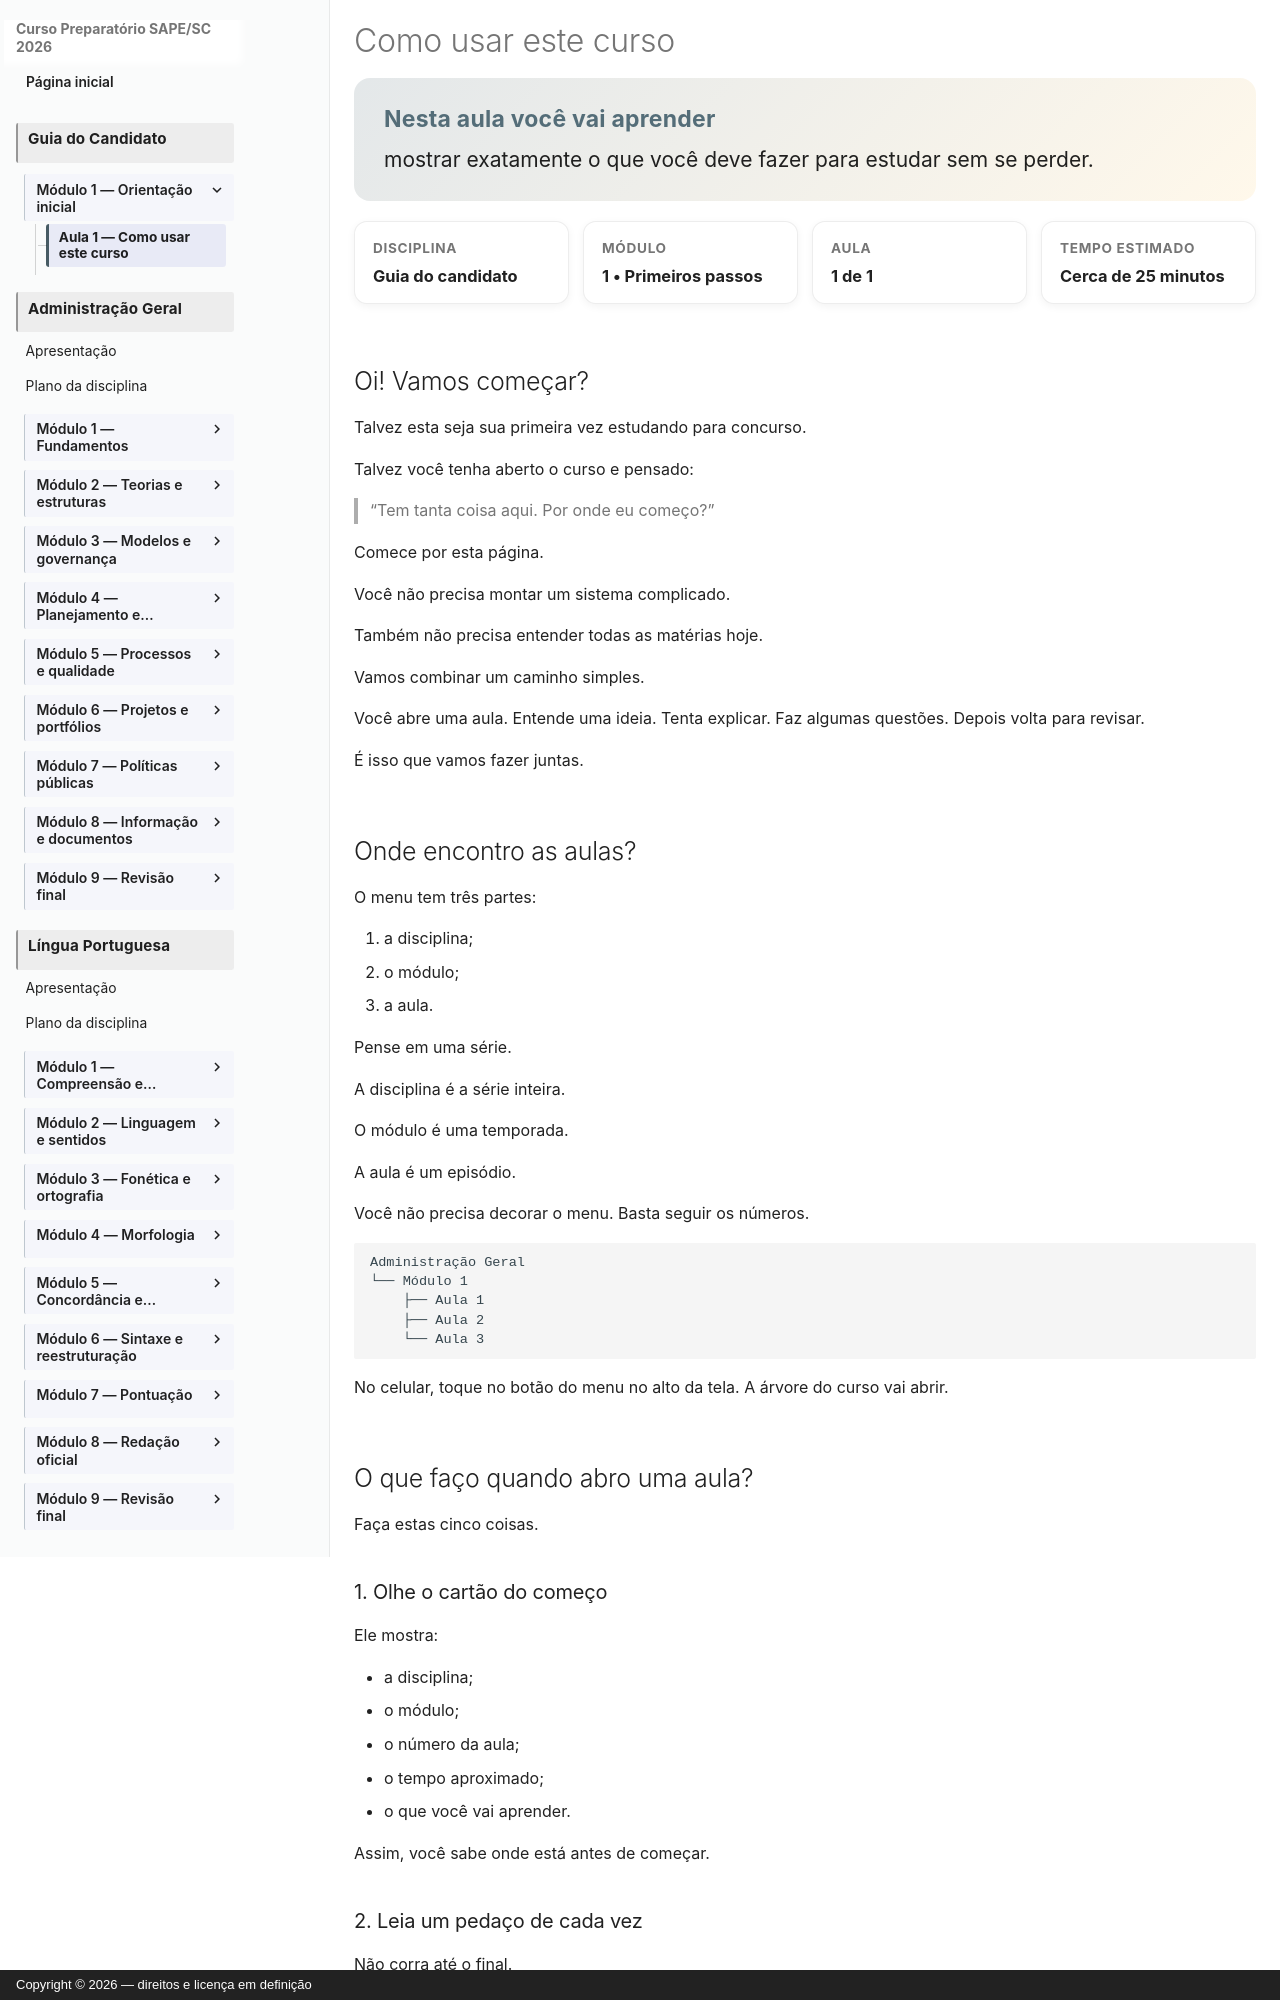

repository: vmedinax/curso-sape-sc-2026 · page: 00-guia-do-candidato/01-como-usar-este-curso/index.html · generator: mkdocs · copyright: Copyright © 2026 — direitos e licença em definição

---
id: guia-do-candidato-01-como-usar-este-curso
title: "Como usar este curso"
discipline: 00-guia-do-candidato
module: 1
lesson: 1
status: draft
edital_refs: []
prerequisites: []
estimated_minutes: 25
authors:
  - Equipe do Curso SAPE/SC
reviewers: []
last_reviewed: null
sources: []
tags:
  - orientacao
  - metodo-de-estudo
  - planejamento
---

# Como usar este curso

<section class="lesson-goal">
  <h2>Nesta aula você vai aprender</h2>
  <p>mostrar exatamente o que você deve fazer para estudar sem se perder.</p>
</section>

<div class="lesson-meta-grid">
  <div class="lesson-meta-card"><span>Disciplina</span><strong>Guia do candidato</strong></div>
  <div class="lesson-meta-card"><span>Módulo</span><strong>1 • Primeiros passos</strong></div>
  <div class="lesson-meta-card"><span>Aula</span><strong>1 de 1</strong></div>
  <div class="lesson-meta-card"><span>Tempo estimado</span><strong>Cerca de 25 minutos</strong></div>
</div>

## Oi! Vamos começar?

Talvez esta seja sua primeira vez estudando para concurso.

Talvez você tenha aberto o curso e pensado:

> “Tem tanta coisa aqui. Por onde eu começo?”

Comece por esta página.

Você não precisa montar um sistema complicado.

Também não precisa entender todas as matérias hoje.

Vamos combinar um caminho simples.

Você abre uma aula. Entende uma ideia. Tenta explicar. Faz algumas questões. Depois volta para revisar.

É isso que vamos fazer juntas.
